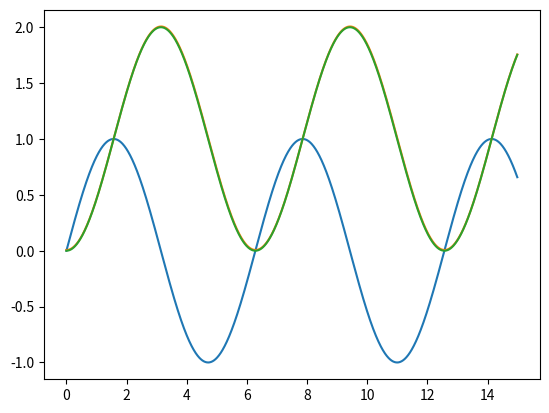

The script that saved this image:
import numpy as np
import matplotlib.pyplot as plt

a = 0
b = 15
dt = 0.01

x = np.arange(a, b, dt) 
y = np.sin(x)
Y = np.empty_like(x)

dt = x[1] - x[0]
for i in range(x.size):
	Y[i] = Y[i-1] + y[i-1] * dt

plt.plot(x, y)
plt.plot(x, Y)
plt.plot(x, 1 - np.cos(x))
plt.show()

print(x)
print(y)
print(Y)
